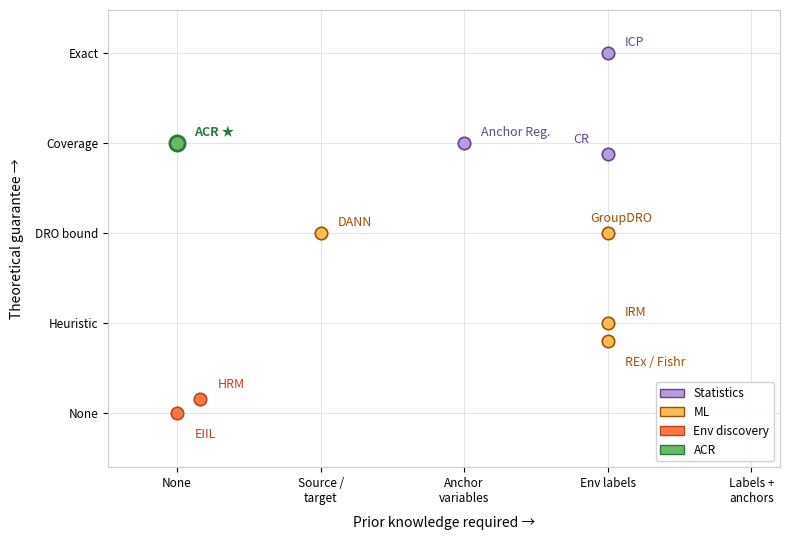

This chart was generated by the following Python code:
# ============================================================
#   Fig 1: All methods in lit review compared
# ============================================================
import matplotlib.pyplot as plt
import matplotlib.patches as mpatches

fig, ax = plt.subplots(figsize=(8, 5.5))

# ── Data ──────────────────────────────────────────────────────────────────────
# (prior_knowledge, guarantee_strength)
# x: 0=none, 0.25=source/target, 0.5=anchors, 0.75=env labels, 1.0=labels+anchors
# y: 0=none, 0.25=heuristic, 0.5=DRO bound, 0.75=coverage, 1.0=exact

methods = {
    "EIIL":        (0.00, 0.00, "#ff7744", "#c04020"),
    "HRM":         (0.04, 0.04, "#ff7744", "#c04020"),
    "ACR ★":       (0.00, 0.75, "#66bb66", "#2a7a40"),
    "DANN":        (0.25, 0.50, "#ffbb55", "#a05000"),
    "IRM":         (0.75, 0.25, "#ffbb55", "#a05000"),
    "REx / Fishr": (0.75, 0.20, "#ffbb55", "#a05000"),
    "GroupDRO":    (0.75, 0.50, "#ffbb55", "#a05000"),
    "CR":          (0.75, 0.72, "#bb99dd", "#5b4a8a"),
    "Anchor Reg.": (0.50, 0.75, "#bb99dd", "#5b4a8a"),
    "ICP":         (0.75, 1.00, "#bb99dd", "#5b4a8a"),
}

# label offsets (dx, dy) to avoid overlap
offsets = {
    "EIIL":        ( 0.03, -0.06),
    "HRM":         ( 0.03,  0.04),
    "ACR ★":       ( 0.03,  0.03),
    "DANN":        ( 0.03,  0.03),
    "IRM":         ( 0.03,  0.03),
    "REx / Fishr": ( 0.03, -0.06),
    "GroupDRO":    (-0.03,  0.04),
    "CR":          (-0.06,  0.04),
    "Anchor Reg.": ( 0.03,  0.03),
    "ICP":         ( 0.03,  0.03),
}

for name, (x, y, face, edge) in methods.items():
    s = 120 if name == "ACR ★" else 80
    lw = 2.0 if name == "ACR ★" else 1.2
    ax.scatter(x, y, s=s, color=face, edgecolors=edge, linewidths=lw, zorder=3)
    dx, dy = offsets[name]
    weight = "bold" if name == "ACR ★" else "normal"
    ax.text(x + dx, y + dy, name, fontsize=9, color=edge,
            fontweight=weight, va="center")


# ── Axes ─────────────────────────────────────────────────────────────────────
ax.set_xlim(-0.12, 1.05)
ax.set_ylim(-0.15, 1.12)

ax.set_xticks([0, 0.25, 0.50, 0.75, 1.0])
ax.set_xticklabels(["None", "Source /\ntarget", "Anchor\nvariables",
                    "Env labels", "Labels +\nanchors"], fontsize=8.5)
ax.set_yticks([0, 0.25, 0.50, 0.75, 1.0])
ax.set_yticklabels(["None", "Heuristic", "DRO bound",
                    "Coverage", "Exact"], fontsize=8.5)

ax.set_xlabel("Prior knowledge required →", fontsize=10, labelpad=8)
ax.set_ylabel("Theoretical guarantee →", fontsize=10, labelpad=8)

ax.grid(True, color="#e8e4dc", linewidth=0.7, zorder=0)
ax.set_axisbelow(True)
for spine in ax.spines.values():
    spine.set_color("#cccccc")

# ── Legend ────────────────────────────────────────────────────────────────────
legend_items = [
    mpatches.Patch(facecolor="#bb99dd", edgecolor="#5b4a8a", label="Statistics"),
    mpatches.Patch(facecolor="#ffbb55", edgecolor="#a05000", label="ML"),
    mpatches.Patch(facecolor="#ff7744", edgecolor="#c04020", label="Env discovery"),
    mpatches.Patch(facecolor="#66bb66", edgecolor="#2a7a40", label="ACR"),
]
ax.legend(handles=legend_items, loc="lower right", fontsize=8.5,
          framealpha=0.9, edgecolor="#cccccc")

plt.tight_layout()
plt.savefig("fig_position_map.pdf", dpi=200, bbox_inches="tight")
plt.show()
